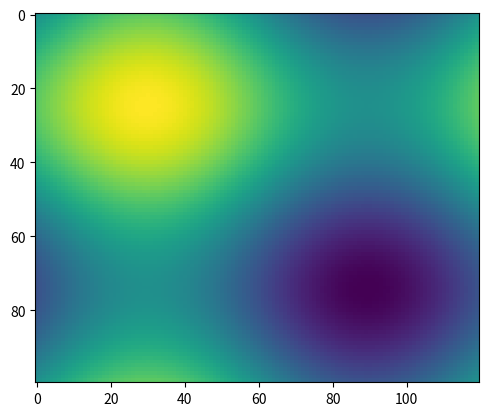

Source code (Python): (Note: this script raises an exception after producing the figure.)
#!/usr/bin/env python
"""
An animated image
"""
import numpy as np
import matplotlib.pyplot as plt
import matplotlib.animation as animation

fig = plt.figure()


def f(x, y):
    return np.sin(x) + np.cos(y)

x = np.linspace(0, 2 * np.pi, 120)
y = np.linspace(0, 2 * np.pi, 100).reshape(-1, 1)

im = plt.imshow(f(x, y),animated=True)


def updatefig(*args):
    global x, y
    x += np.pi / 15.
    y += np.pi / 20.
    im.set_array(f(x, y))
    return im,

ani = animation.FuncAnimation(fig, updatefig, interval=50, blit=True)
ani.save("im.mp4")